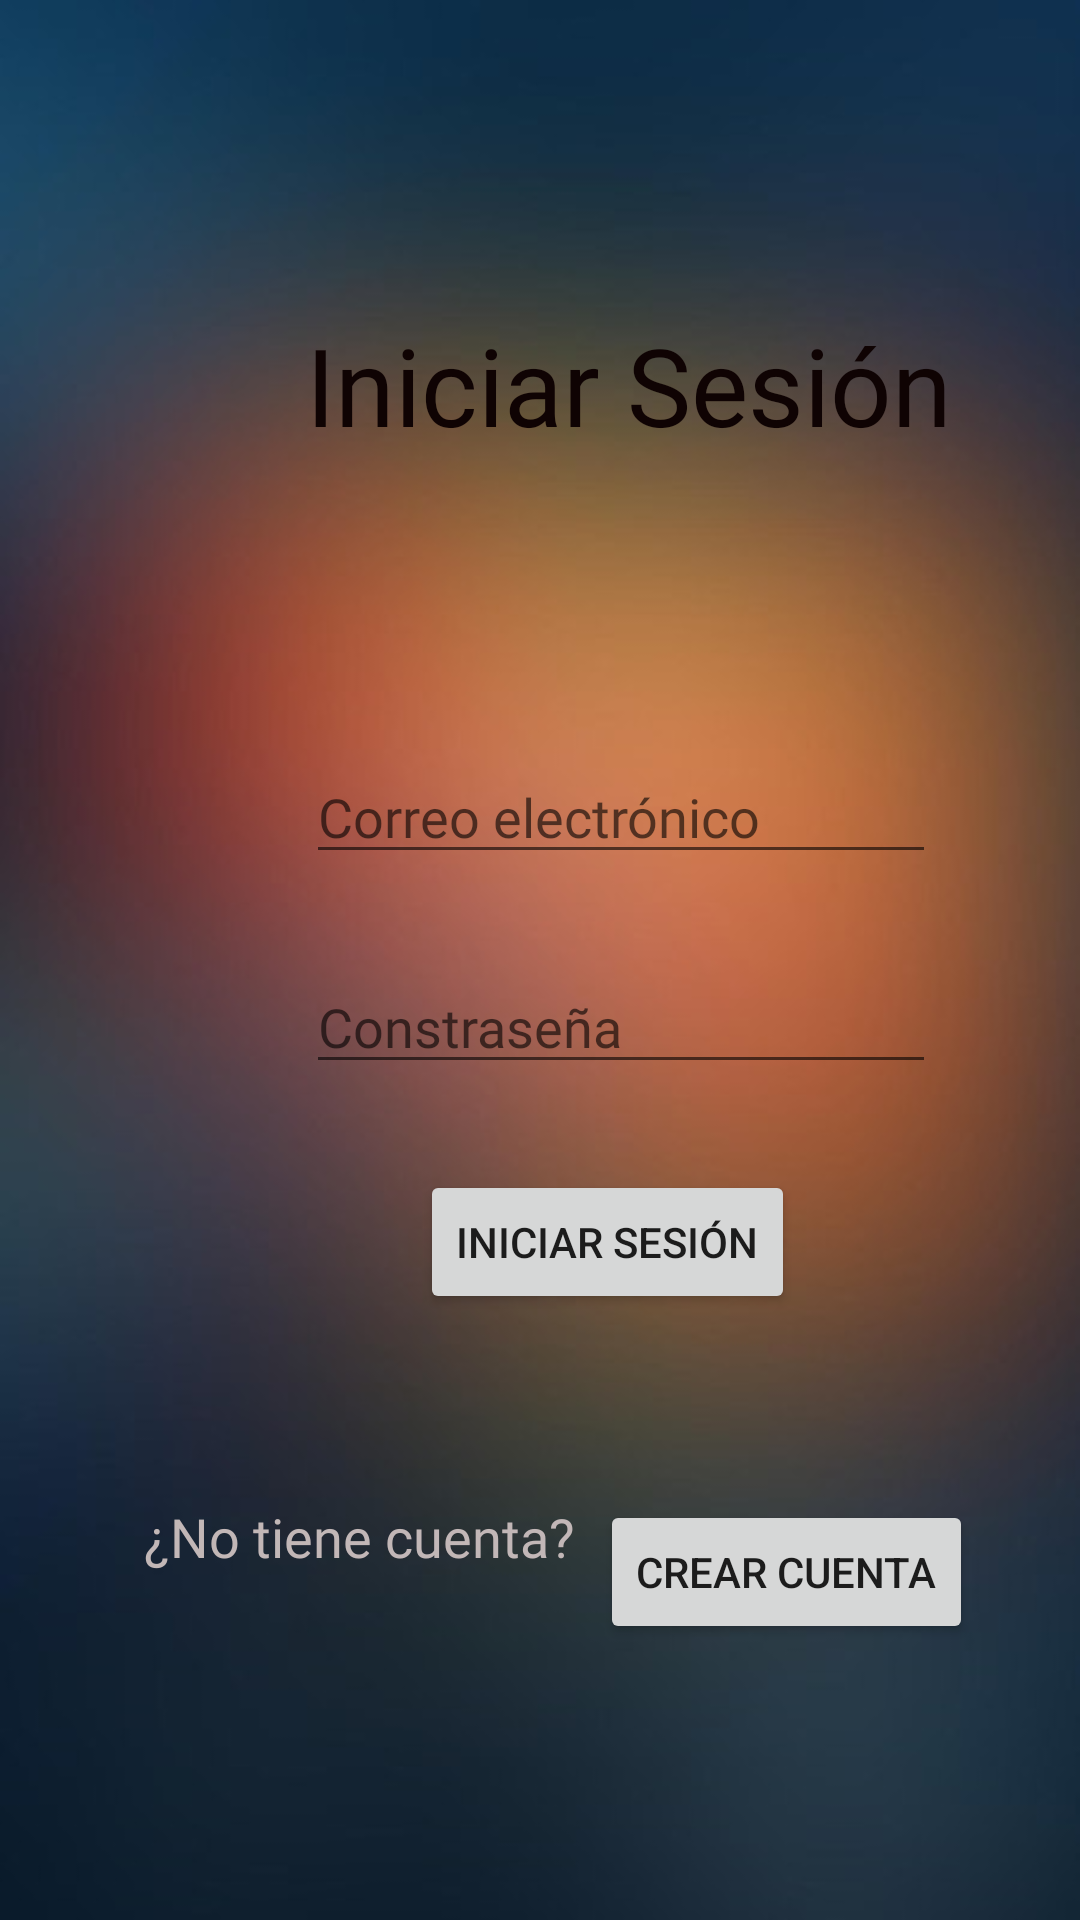

Layout XML and referenced resources for this Android screen:
<!-- AndroidManifest.xml: application theme AppTheme -->
<!-- res/layout/iniciar_sesion.xml -->
<?xml version="1.0" encoding="utf-8"?>
<android.support.constraint.ConstraintLayout xmlns:android="http://schemas.android.com/apk/res/android"
    xmlns:app="http://schemas.android.com/apk/res-auto"
    xmlns:tools="http://schemas.android.com/tools"
    android:layout_width="match_parent"
    android:layout_height="match_parent"
    android:background="@drawable/background"
    tools:context=".IniciarSesion">

    <android.support.constraint.ConstraintLayout
        android:layout_width="match_parent"
        android:layout_height="match_parent">

        <RelativeLayout
            android:layout_width="match_parent"
            android:layout_height="match_parent">

            <TextView
                android:id="@+id/textView4"
                android:layout_width="wrap_content"
                android:layout_height="wrap_content"
                android:layout_marginStart="102dp"
                android:layout_marginTop="104dp"
                android:text="Iniciar Sesión"
                android:textAppearance="@style/TextAppearance.AppCompat.Large"
                android:textColor="#0F0303"
                android:textColorLink="#08448A"
                android:textSize="36sp"
                app:fontFamily="@font/belleza" />

            <EditText
                android:id="@+id/editText_usuario"
                android:layout_width="wrap_content"
                android:layout_height="wrap_content"
                android:layout_marginStart="102dp"
                android:layout_marginTop="250dp"
                android:ems="10"
                android:fontFamily="@font/belleza"
                android:hint="Correo electrónico"
                android:inputType="textEmailAddress"
                android:textAppearance="@style/TextAppearance.AppCompat.Medium" />

            <EditText
                android:id="@+id/editText_contrasena"
                android:layout_width="wrap_content"
                android:layout_height="wrap_content"
                android:layout_marginStart="102dp"
                android:layout_marginTop="320dp"
                android:ems="10"
                android:fontFamily="@font/belleza"
                android:hint="Constraseña"
                android:inputType="textPassword"
                android:textAppearance="@style/TextAppearance.AppCompat.Medium"
                android:textColor="#C2B7B7" />

            <Button
                android:id="@+id/button_iniciar_sesion"
                android:layout_width="wrap_content"
                android:layout_height="wrap_content"
                android:layout_marginStart="140dp"
                android:layout_marginTop="390dp"
                android:layout_marginEnd="8dp"
                android:layout_marginBottom="80dp"
                android:text="Iniciar Sesión" />

            <TextView
                android:id="@+id/textView5"
                android:layout_width="wrap_content"
                android:layout_height="wrap_content"
                android:layout_marginStart="48dp"
                android:layout_marginTop="500dp"
                android:layout_marginBottom="72dp"
                android:text="¿No tiene cuenta?"
                android:textAppearance="@style/TextAppearance.AppCompat.Medium"
                android:textColor="#C2B7B7"
                app:fontFamily="@font/belleza" />

            <Button
                android:id="@+id/button_crear_cuenta"
                android:layout_width="wrap_content"
                android:layout_height="wrap_content"
                android:layout_marginStart="200dp"
                android:layout_marginTop="500dp"
                android:text="Crear Cuenta" />
        </RelativeLayout>

    </android.support.constraint.ConstraintLayout>

</android.support.constraint.ConstraintLayout>
<!-- resources referenced by this layout -->
<resources>
  <!-- drawable background: png bitmap (drawable, 134370 bytes) -->
  <style name="AppTheme" parent="Theme.AppCompat.Light.NoActionBar">
          
          <item name="colorPrimary">#0F0303</item>
          <item name="colorPrimaryDark">#000000</item>
          <item name="colorAccent">@color/colorAccent</item>
      </style>
  <!-- not gathered from this repository: default colours our renderer supplied (Android Studio template values) -->
  <color name="colorAccent">#FF03DAC5</color>
</resources>
